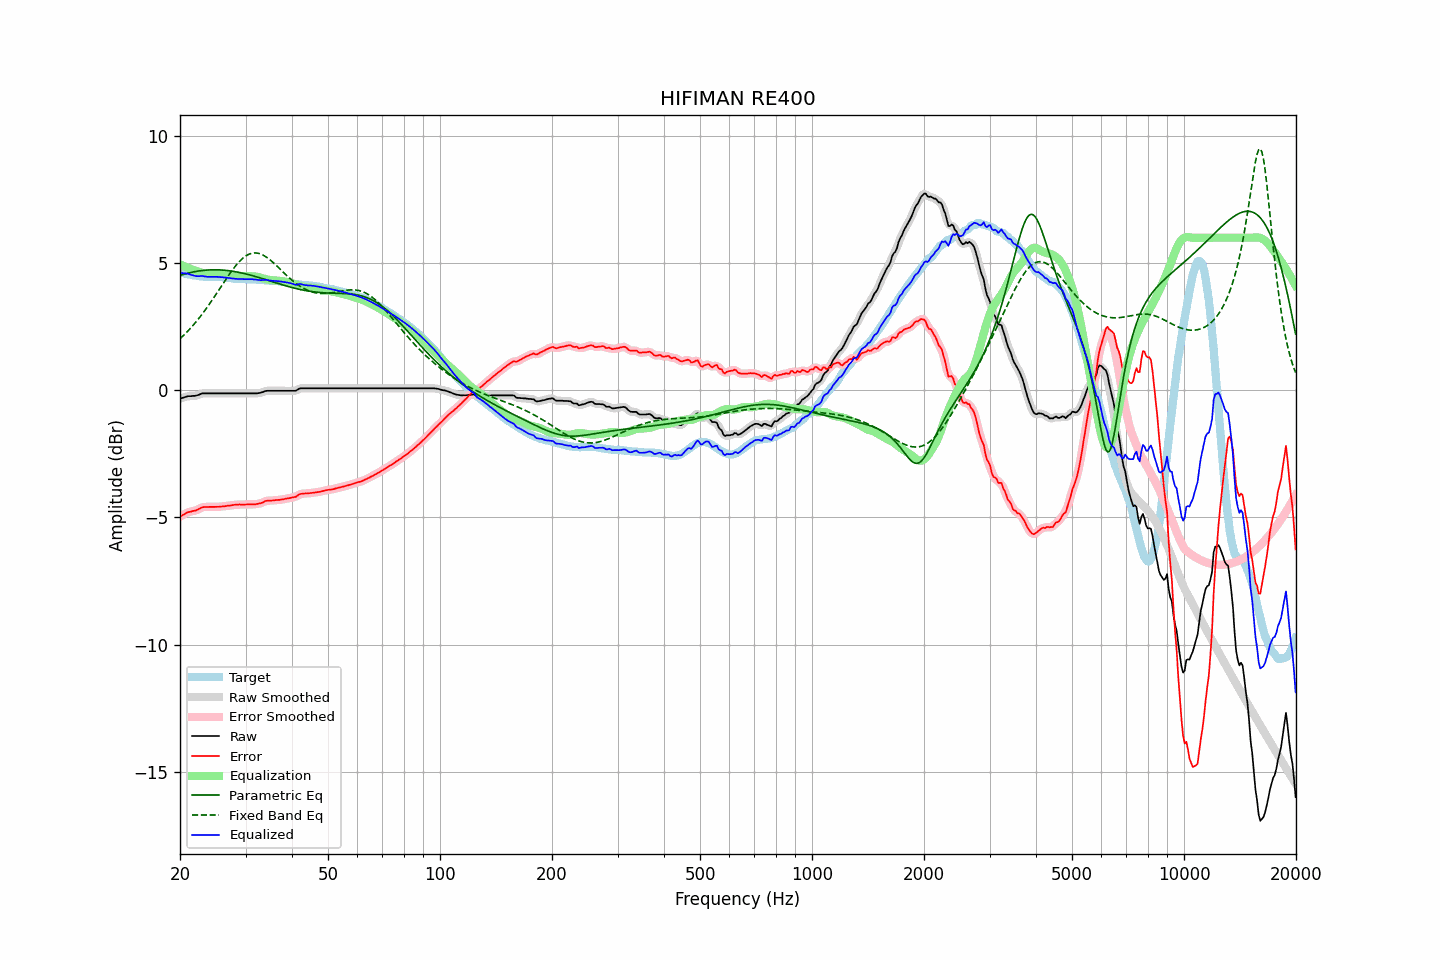

Source data for this figure (header and first rows):
frequency, raw, error, smoothed, error_smoothed, equalization, parametric_eq, fixed_band_eq, equalized_raw, equalized_smoothed, target
20.00, -0.33, -4.96, -0.33, -4.97, 4.95, 4.52, 2.03, 4.62, 4.62, 4.63
20.20, -0.31, -4.93, -0.31, -4.93, 4.92, 4.54, 2.09, 4.61, 4.62, 4.62
20.40, -0.29, -4.89, -0.29, -4.89, 4.90, 4.56, 2.15, 4.61, 4.61, 4.60
20.61, -0.27, -4.86, -0.27, -4.86, 4.87, 4.57, 2.21, 4.60, 4.60, 4.59
20.81, -0.25, -4.82, -0.25, -4.82, 4.84, 4.59, 2.27, 4.59, 4.59, 4.57
21.02, -0.23, -4.79, -0.24, -4.80, 4.82, 4.61, 2.34, 4.59, 4.58, 4.56
21.23, -0.23, -4.78, -0.23, -4.78, 4.79, 4.62, 2.41, 4.56, 4.56, 4.55
21.44, -0.23, -4.77, -0.23, -4.76, 4.77, 4.64, 2.47, 4.54, 4.54, 4.54
21.66, -0.22, -4.74, -0.22, -4.75, 4.75, 4.65, 2.55, 4.53, 4.52, 4.52
21.87, -0.22, -4.74, -0.22, -4.74, 4.72, 4.66, 2.62, 4.50, 4.51, 4.52
22.09, -0.21, -4.72, -0.21, -4.72, 4.70, 4.68, 2.69, 4.49, 4.49, 4.51
22.31, -0.19, -4.69, -0.19, -4.69, 4.68, 4.69, 2.77, 4.49, 4.49, 4.50
22.54, -0.17, -4.66, -0.16, -4.66, 4.66, 4.70, 2.85, 4.49, 4.49, 4.49
22.76, -0.14, -4.62, -0.14, -4.62, 4.64, 4.70, 2.93, 4.50, 4.49, 4.48
22.99, -0.12, -4.60, -0.13, -4.60, 4.62, 4.71, 3.01, 4.50, 4.49, 4.48
23.22, -0.12, -4.59, -0.12, -4.59, 4.60, 4.72, 3.10, 4.48, 4.48, 4.47
23.45, -0.12, -4.59, -0.12, -4.59, 4.59, 4.73, 3.19, 4.47, 4.47, 4.47
23.69, -0.12, -4.59, -0.12, -4.59, 4.58, 4.73, 3.27, 4.46, 4.46, 4.47
23.92, -0.12, -4.59, -0.12, -4.59, 4.58, 4.73, 3.36, 4.46, 4.46, 4.47
24.16, -0.12, -4.59, -0.12, -4.59, 4.58, 4.74, 3.46, 4.46, 4.46, 4.47
24.40, -0.12, -4.58, -0.12, -4.58, 4.58, 4.74, 3.55, 4.46, 4.46, 4.47
24.65, -0.12, -4.58, -0.12, -4.58, 4.58, 4.74, 3.64, 4.46, 4.46, 4.46
24.89, -0.12, -4.58, -0.12, -4.58, 4.58, 4.74, 3.74, 4.46, 4.46, 4.46
25.14, -0.12, -4.58, -0.12, -4.58, 4.58, 4.74, 3.83, 4.46, 4.46, 4.46
25.39, -0.12, -4.58, -0.12, -4.58, 4.58, 4.74, 3.93, 4.46, 4.46, 4.46
25.65, -0.12, -4.57, -0.12, -4.57, 4.57, 4.73, 4.03, 4.45, 4.45, 4.45
25.91, -0.12, -4.57, -0.12, -4.57, 4.57, 4.73, 4.12, 4.45, 4.45, 4.45
26.16, -0.12, -4.56, -0.12, -4.56, 4.56, 4.73, 4.22, 4.44, 4.44, 4.44
26.43, -0.12, -4.56, -0.12, -4.55, 4.56, 4.72, 4.31, 4.44, 4.44, 4.44
26.69, -0.12, -4.55, -0.12, -4.55, 4.55, 4.71, 4.41, 4.43, 4.43, 4.43
26.96, -0.12, -4.54, -0.12, -4.54, 4.54, 4.71, 4.50, 4.42, 4.42, 4.42
27.23, -0.12, -4.53, -0.12, -4.53, 4.53, 4.70, 4.59, 4.41, 4.41, 4.42
27.50, -0.12, -4.52, -0.12, -4.52, 4.52, 4.69, 4.68, 4.40, 4.40, 4.40
27.77, -0.12, -4.51, -0.12, -4.51, 4.51, 4.68, 4.77, 4.39, 4.39, 4.39
28.05, -0.12, -4.50, -0.12, -4.51, 4.51, 4.67, 4.85, 4.39, 4.39, 4.38
28.33, -0.12, -4.50, -0.12, -4.50, 4.50, 4.66, 4.93, 4.38, 4.38, 4.38
28.62, -0.12, -4.50, -0.12, -4.50, 4.50, 4.65, 5.00, 4.38, 4.38, 4.38
28.90, -0.12, -4.49, -0.12, -4.49, 4.49, 4.63, 5.07, 4.38, 4.38, 4.37
29.19, -0.12, -4.50, -0.12, -4.49, 4.49, 4.62, 5.13, 4.37, 4.37, 4.38
29.48, -0.12, -4.49, -0.12, -4.49, 4.49, 4.61, 5.19, 4.37, 4.37, 4.38
29.78, -0.12, -4.49, -0.12, -4.49, 4.49, 4.59, 5.24, 4.37, 4.37, 4.37
30.08, -0.12, -4.49, -0.12, -4.49, 4.49, 4.58, 5.29, 4.37, 4.37, 4.37
30.38, -0.12, -4.49, -0.12, -4.49, 4.49, 4.56, 5.32, 4.37, 4.37, 4.37
30.68, -0.12, -4.49, -0.12, -4.49, 4.49, 4.54, 5.35, 4.37, 4.37, 4.37
30.99, -0.12, -4.49, -0.12, -4.49, 4.49, 4.53, 5.38, 4.37, 4.37, 4.37
31.30, -0.12, -4.48, -0.12, -4.49, 4.49, 4.51, 5.39, 4.37, 4.37, 4.37
31.61, -0.12, -4.48, -0.12, -4.48, 4.48, 4.49, 5.40, 4.36, 4.36, 4.36
31.93, -0.12, -4.48, -0.12, -4.48, 4.48, 4.47, 5.40, 4.36, 4.36, 4.36
32.24, -0.12, -4.47, -0.12, -4.47, 4.46, 4.46, 5.40, 4.35, 4.35, 4.35
32.57, -0.11, -4.46, -0.11, -4.46, 4.45, 4.44, 5.38, 4.34, 4.34, 4.35
32.89, -0.10, -4.44, -0.10, -4.44, 4.43, 4.42, 5.36, 4.33, 4.33, 4.34
33.22, -0.08, -4.42, -0.08, -4.42, 4.41, 4.40, 5.34, 4.33, 4.34, 4.34
33.55, -0.06, -4.40, -0.06, -4.39, 4.40, 4.38, 5.31, 4.34, 4.34, 4.34
33.89, -0.03, -4.36, -0.03, -4.37, 4.38, 4.36, 5.27, 4.35, 4.34, 4.33
34.23, -0.02, -4.34, -0.02, -4.35, 4.36, 4.34, 5.23, 4.34, 4.34, 4.32
34.57, -0.02, -4.34, -0.02, -4.34, 4.35, 4.32, 5.18, 4.33, 4.33, 4.32
34.92, -0.02, -4.34, -0.02, -4.34, 4.34, 4.30, 5.13, 4.32, 4.32, 4.32
35.27, -0.02, -4.33, -0.02, -4.33, 4.33, 4.28, 5.08, 4.31, 4.31, 4.32
35.62, -0.02, -4.33, -0.02, -4.33, 4.32, 4.26, 5.02, 4.30, 4.30, 4.31
35.97, -0.02, -4.32, -0.02, -4.32, 4.32, 4.24, 4.96, 4.30, 4.30, 4.30
... 635 more rows
